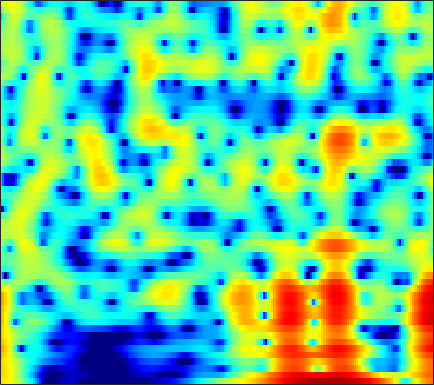

Source data for this figure (header and first rows):
6.101, 5.8873, 5.5295, 5.0876, 4.6994, 4.1046, 3.418, 2.8388, 1.9791, 1.0148, -0.063889, -0.95377, -2.2574, -3.7103, -4.9111, -6.6874, -8.7029, -10.414, -13.044, -16.207, -20.14, -23.638, -26.888, -24.872
6.76, 6.48, 6.007, 5.419, 4.901, 4.106, 3.188, 2.416, 1.275, 0.0006115, -1.409, -2.557, -4.207, -5.989, -7.403, -9.372, -11.4, -12.92, -14.9, -16.73, -18.37, -19.41, -20.47, -21.06
6.684, 6.386, 5.891, 5.287, 4.763, 3.972, 3.08, 2.346, 1.284, 0.1304, -1.109, -2.091, -3.469, -4.916, -6.044, -7.6, -9.209, -10.45, -12.13, -13.82, -15.45, -16.55, -17.7, -18.33
6.67, 6.288, 5.684, 4.98, 4.394, 3.546, 2.636, 1.922, 0.9437, -0.04962, -1.043, -1.782, -2.753, -3.702, -4.399, -5.306, -6.184, -6.825, -7.649, -8.434, -9.172, -9.689, -10.33, -10.93
7.792, 7.168, 6.184, 5.028, 4.054, 2.63, 1.104, -0.05831, -1.532, -2.775, -3.664, -4.087, -4.407, -4.583, -4.696, -4.885, -5.157, -5.422, -5.859, -6.376, -6.948, -7.398, -8.013, -8.658
8.98, 8.174, 6.863, 5.244, 3.784, 1.422, -1.608, -4.564, -10.18, -18.43, -13.74, -9.925, -7.049, -5.482, -4.82, -4.413, -4.427, -4.664, -5.247, -6.117, -7.239, -8.212, -9.656, -11.23
7.804, 7.141, 6.116, 4.944, 3.983, 2.627, 1.246, 0.2537, -0.9133, -1.811, -2.409, -2.701, -2.974, -3.229, -3.469, -3.908, -4.531, -5.142, -6.183, -7.545, -9.292, -10.86, -13.37, -16.61
6.919, 6.327, 5.455, 4.517, 3.793, 2.835, 1.922, 1.286, 0.5192, -0.1479, -0.7236, -1.113, -1.604, -2.097, -2.492, -3.079, -3.763, -4.349, -5.231, -6.264, -7.464, -8.425, -9.703, -10.95
7.246, 6.412, 5.17, 3.825, 2.8, 1.509, 0.4306, -0.1695, -0.6655, -0.8755, -0.9191, -0.9141, -0.927, -1.012, -1.145, -1.423, -1.827, -2.213, -2.813, -3.499, -4.346, -5.087, -6.153, -7.288
8.403, 7.116, 5.014, 2.338, -0.2014, -4.693, -10.74, -12.04, -7.541, -4.27, -2.28, -1.3, -0.4438, 0.0425, 0.2228, 0.2662, 0.1158, -0.1209, -0.5551, -1.052, -1.662, -2.235, -3.12, -4.127
8.25, 7.05, 5.201, 3.089, 1.381, -0.842, -2.576, -3.259, -3.331, -2.869, -2.322, -1.978, -1.653, -1.483, -1.454, -1.53, -1.708, -1.948, -2.43, -2.939, -3.364, -3.686, -4.152, -4.611
8.403, 7.41, 5.944, 4.359, 3.129, 1.496, -0.0471, -1.088, -2.263, -3.152, -3.746, -4.026, -4.26, -4.451, -4.627, -4.964, -5.408, -5.785, -6.5, -7.462, -8.266, -8.611, -8.717, -8.388
9.176, 8.183, 6.663, 4.908, 3.413, 1.145, -1.485, -3.745, -7.086, -10.02, -10.74, -9.945, -8.671, -7.846, -7.598, -7.785, -8.528, -9.196, -10.34, -12.72, -17.16, -23.32, -25, -15.55
8.78, 7.871, 6.476, 4.854, 3.456, 1.292, -1.301, -3.575, -6.962, -9.89, -10.47, -9.704, -8.73, -8.36, -8.497, -9.121, -10.41, -11.57, -12.17, -12.25, -12.24, -11.79, -10.79, -9.285
6.686, 5.95, 4.947, 3.95, 3.206, 2.202, 1.179, 0.4255, -0.572, -1.526, -2.363, -2.965, -3.907, -5.169, -6.441, -8.677, -12.94, -19.76, -29.22, -16.65, -11.09, -8.644, -6.176, -4.293
1.372, 0.2661, -0.6861, -0.7787, -0.4202, 0.2277, 0.7975, 1.081, 1.284, 1.288, 1.089, 0.8088, 0.2853, -0.44, -1.111, -2.058, -2.937, -3.736, -4.063, -3.514, -2.709, -2.005, -1.118, -0.2145
-6.341, -10.71, -19.6, -11.23, -7.006, -3.642, -1.539, -0.4603, 0.5527, 1.218, 1.589, 1.722, 1.759, 1.663, 1.513, 1.246, 1.138, 0.9968, 0.7299, 0.7237, 0.7624, 0.8316, 0.9332, 0.9312
-2.988, -3.488, -3.755, -3.452, -2.916, -2.007, -1.052, -0.3867, 0.378, 0.9754, 1.43, 1.68, 1.893, 1.994, 2.022, 1.927, 1.797, 1.769, 1.578, 1.325, 1.06, 0.847, 0.5649, 0.1458
-1.212, -1.353, -1.424, -1.338, -1.158, -0.7744, -0.2826, 0.1291, 0.6835, 1.18, 1.601, 1.851, 2.076, 2.182, 2.197, 2.155, 1.907, 1.719, 1.496, 1.119, 0.7022, 0.32, -0.2668, -0.8823
-0.6823, -1.091, -1.608, -1.904, -1.876, -1.448, -0.6943, -0.03326, 0.8373, 1.611, 2.201, 2.504, 2.741, 2.78, 2.669, 2.475, 2.143, 1.72, 1.238, 0.7636, 0.2597, -0.1534, -0.7964, -1.454
-0.1967, -1.646, -4.49, -8.532, -10.38, -6.862, -2.834, -0.6434, 1.424, 2.81, 3.661, 4.002, 4.128, 3.909, 3.522, 2.715, 1.891, 1.095, -0.04116, -0.8345, -1.34, -1.452, -1.516, -1.747
1.663, 0.7536, -0.7794, -2.23, -2.593, -1.562, 0.283, 1.6, 3.022, 3.962, 4.429, 4.507, 4.215, 3.489, 2.664, 0.8796, -1.358, -3.483, -7.761, -12.35, -11.07, -8.295, -5.48, -3.993
2.208, 2.164, 2.079, 2.049, 2.122, 2.349, 2.706, 2.973, 3.273, 3.398, 3.287, 3.023, 2.377, 1.374, 0.4285, -1.285, -3.547, -5.186, -7.885, -9.799, -9.825, -8.802, -7.547, -6.203
2.046, 2.218, 2.429, 2.644, 2.805, 3.01, 3.174, 3.264, 3.267, 3.125, 2.803, 2.402, 1.68, 0.6849, -0.2395, -1.511, -3.259, -4.421, -5.828, -7.127, -7.901, -8.039, -7.779, -7.272
1.193, 1.385, 1.737, 2.171, 2.513, 2.952, 3.302, 3.494, 3.609, 3.551, 3.281, 2.926, 2.248, 1.292, 0.3258, -1.017, -2.964, -4.656, -7.187, -10.28, -13.34, -14.16, -12.1, -9.704
-2.723, -2.441, -1.437, -0.1452, 0.812, 1.938, 2.839, 3.341, 3.813, 4.035, 4.005, 3.83, 3.343, 2.62, 1.84, 0.5036, -1.051, -2.775, -5.247, -8.413, -11.68, -12.31, -10.55, -8.101
-31.15, -15.59, -7.785, -3.906, -1.926, 0.002011, 1.404, 2.204, 2.987, 3.493, 3.758, 3.798, 3.653, 3.282, 2.906, 2.05, 1.221, 0.3908, -0.7807, -1.87, -2.764, -3.304, -3.54, -3.725
-5.462, -5.367, -4.461, -3.173, -2.188, -0.9604, 0.1124, 0.8234, 1.624, 2.263, 2.744, 2.983, 3.174, 3.149, 3.048, 2.784, 2.269, 1.936, 1.224, 0.5061, -0.24, -0.8443, -1.651, -2.433
-2.31, -2.661, -2.873, -2.752, -2.501, -1.958, -1.246, -0.6657, 0.1659, 0.9891, 1.736, 2.227, 2.756, 3.122, 3.228, 3.408, 3.144, 2.981, 2.517, 1.849, 1.012, 0.2539, -1.041, -2.426
-2.936, -3.981, -5.107, -5.786, -5.909, -5.609, -4.758, -3.861, -2.472, -0.9794, 0.3806, 1.318, 2.341, 3.209, 3.641, 4.024, 4.252, 4.15, 3.961, 3.432, 2.579, 1.775, 0.2448, -1.716
-7.219, -10.55, -14.66, -16.18, -16.21, -16.37, -14.96, -12, -7.943, -4.706, -2.163, -0.6692, 0.9468, 2.143, 2.999, 3.629, 4.294, 4.513, 4.592, 4.454, 3.958, 3.399, 2.355, 0.8966
-7.008, -10.6, -15.09, -16.56, -16.75, -17.41, -16.54, -13.55, -9.544, -6.547, -4.288, -3.026, -1.645, -0.4659, 0.2383, 1.509, 2.247, 3.007, 3.599, 4.001, 4.175, 4.042, 3.732, 3.073
-0.9118, -2.301, -3.939, -5.177, -5.805, -6.235, -6.33, -6.108, -5.723, -5.455, -5.465, -5.715, -6.197, -6.07, -5.705, -3.618, -1.621, -0.1524, 1.478, 2.605, 3.42, 3.743, 3.958, 3.86
2.173, 1.334, 0.2734, -0.6669, -1.272, -1.965, -2.528, -2.966, -3.612, -4.521, -5.999, -7.655, -11.56, -18.33, -17.75, -9.508, -4.696, -2.575, -0.3406, 1.185, 2.175, 2.746, 3.114, 3.306
2.854, 2.084, 1.123, 0.2719, -0.2618, -0.8564, -1.302, -1.625, -2.06, -2.573, -3.172, -3.686, -4.258, -4.434, -4.232, -3.179, -2.182, -1.125, -0.05801, 0.8157, 1.485, 1.803, 2.091, 2.158
2.304, 1.193, -0.2156, -1.305, -1.801, -1.957, -1.748, -1.431, -1.01, -0.6648, -0.393, -0.2717, -0.1056, -0.04837, 0.2403, 0.2411, 0.6164, 0.7111, 0.9223, 1.081, 1.229, 1.275, 1.362, 1.268
1.268, -0.9372, -4.74, -9.434, -10.84, -7.47, -4.112, -2.268, -0.4502, 0.838, 1.728, 2.216, 2.602, 2.791, 2.723, 2.514, 2.115, 1.588, 0.856, 0.1479, -0.3535, -0.3554, -0.1484, 0.2788
1.412, -0.5807, -3.547, -6.192, -6.906, -5.591, -3.387, -1.808, -0.0005527, 1.446, 2.537, 3.14, 3.625, 3.806, 3.548, 3.093, 1.825, 0.5955, -1.989, -5.935, -11.16, -10.27, -5.505, -2.424
1.016, -0.4166, -2.311, -3.881, -4.588, -4.633, -3.747, -2.674, -1.099, 0.4219, 1.681, 2.406, 3.091, 3.349, 3.374, 2.927, 1.987, 1.08, -0.7536, -2.856, -4.504, -4.438, -3.156, -1.638
-0.7345, -2.51, -5.533, -9.858, -14.55, -16.81, -10.24, -6.847, -3.655, -1.348, 0.3538, 1.323, 2.298, 2.84, 3.179, 3.152, 2.965, 2.702, 2.196, 1.655, 1.216, 1.04, 0.8534, 0.7894
-1.676, -3.008, -5.016, -7.13, -8.407, -8.714, -7.314, -5.771, -3.731, -1.968, -0.4895, 0.4191, 1.385, 2.144, 2.517, 2.848, 3.061, 3.034, 2.967, 2.756, 2.506, 2.253, 1.861, 1.389
-1.985, -2.733, -3.675, -4.416, -4.745, -4.804, -4.404, -3.859, -2.929, -1.897, -0.8665, -0.147, 0.7133, 1.46, 1.853, 2.374, 2.652, 2.787, 2.84, 2.779, 2.584, 2.339, 1.946, 1.387
-2.679, -3.455, -4.431, -5.174, -5.47, -5.456, -4.974, -4.392, -3.429, -2.381, -1.35, -0.6006, 0.3103, 1.056, 1.613, 2.126, 2.502, 2.735, 2.859, 2.863, 2.706, 2.517, 2.136, 1.626
-3.588, -5.059, -7.368, -9.787, -11.01, -10.58, -8.604, -6.964, -5.019, -3.367, -1.97, -1.049, 0.02175, 0.9582, 1.563, 2.185, 2.731, 2.979, 3.197, 3.213, 3.078, 2.887, 2.466, 1.954
-2.75, -4.538, -7.75, -12.38, -16.14, -14.4, -10, -7.689, -5.482, -3.82, -2.451, -1.547, -0.3787, 0.7421, 1.396, 2.34, 2.997, 3.334, 3.629, 3.666, 3.48, 3.158, 2.576, 1.822
0.3937, -0.5313, -1.821, -3.021, -3.715, -4.215, -4.362, -4.393, -4.423, -4.463, -4.144, -3.483, -2.073, -0.4965, 0.7918, 2.106, 3.083, 3.675, 4.065, 4.152, 3.84, 3.334, 2.36, 0.9137
1.949, 1.696, 1.321, 0.8468, 0.4025, -0.3623, -1.465, -2.615, -4.934, -9.004, -17.31, -15.27, -7.273, -2.782, -0.6612, 1.309, 2.796, 3.496, 4.064, 4.216, 3.929, 3.462, 2.295, 0.3971
-0.8712, -0.02593, 0.7767, 1.173, 1.208, 0.8876, 0.1668, -0.649, -2.102, -3.74, -4.876, -4.822, -3.635, -2.129, -1.11, 0.2399, 1.137, 1.665, 2.288, 2.614, 2.716, 2.6, 2.067, 1.202
-3.866, -1.73, 0.08634, 1.149, 1.584, 1.761, 1.603, 1.3, 0.7297, 0.05373, -0.5941, -0.9944, -1.455, -2.001, -2.198, -2.345, -2.428, -2.08, -1.238, -0.2892, 0.6094, 1.091, 1.446, 1.548
-0.3855, 0.4264, 1.368, 2.048, 2.363, 2.557, 2.491, 2.279, 1.817, 1.145, 0.2526, -0.5801, -2.015, -3.986, -5.667, -9.492, -14, -12.49, -7.66, -4.088, -1.773, -0.5849, 0.5971, 1.296
1.241, 1.58, 1.998, 2.312, 2.455, 2.5, 2.346, 2.105, 1.6, 0.9057, -0.004169, -0.8673, -2.282, -3.94, -5.309, -7.638, -9.191, -8.729, -6.544, -4.186, -2.241, -1.063, 0.05487, 0.7618
0.9137, 1.265, 1.656, 1.922, 2.027, 1.998, 1.788, 1.511, 0.9817, 0.2883, -0.52, -1.167, -2.03, -2.789, -3.391, -3.833, -3.781, -3.484, -2.852, -1.949, -1.004, -0.3961, 0.2646, 0.7339
0.05523, 0.6227, 1.218, 1.617, 1.769, 1.763, 1.516, 1.16, 0.4766, -0.4413, -1.519, -2.33, -3.238, -3.843, -4.07, -3.65, -2.952, -2.373, -1.491, -0.6432, 0.0903, 0.5448, 1.04, 1.35
-0.8741, -0.03014, 0.9054, 1.591, 1.904, 2.05, 1.825, 1.393, 0.42, -1.047, -3.133, -5.199, -8.584, -11.12, -9.627, -6.698, -4.211, -2.662, -1.057, 0.1096, 0.981, 1.502, 1.944, 2.135
-3.19, -1.713, 0.03545, 1.348, 2.029, 2.514, 2.515, 2.202, 1.338, -0.07501, -2.127, -4.15, -7.429, -9.738, -9.088, -6.08, -3.463, -1.963, -0.4994, 0.5991, 1.395, 1.79, 2.088, 2.136
-7.009, -3.64, -0.6716, 1.246, 2.202, 2.943, 3.19, 3.085, 2.619, 1.81, 0.765, -0.102, -1.193, -1.944, -2.022, -1.921, -1.582, -1.261, -0.6703, -0.09423, 0.3691, 0.5866, 0.7719, 0.7463
-1.345, -0.09546, 1.423, 2.605, 3.227, 3.723, 3.86, 3.745, 3.327, 2.652, 1.769, 1.005, -0.09211, -1.158, -1.821, -2.734, -3.373, -3.576, -3.493, -3.133, -2.626, -2.196, -1.789, -1.611
2.862, 3.255, 3.754, 4.138, 4.31, 4.362, 4.177, 3.878, 3.25, 2.369, 1.222, 0.1958, -1.42, -3.36, -5.236, -7.965, -10.58, -11.58, -11.17, -9.42, -7.608, -6.471, -5.373, -4.659
